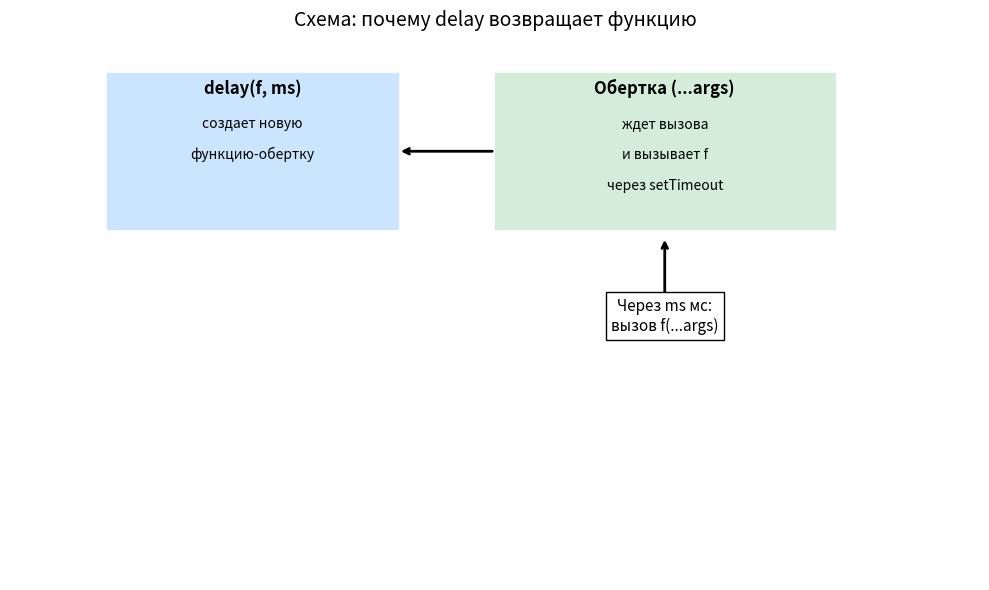

This chart was generated by the following Python code:
'''2025.04.29 18:39 IMM'''
import matplotlib.pyplot as plt
import matplotlib.patches as patches

fig, ax = plt.subplots(figsize=(10, 6))
ax.set_xlim(0, 10)
ax.set_ylim(0, 7)
ax.axis('off')

# Функция delay
ax.add_patch(patches.Rectangle((1, 4.5), 3, 2, fill=True, color="#cce5ff", edgecolor='black'))
ax.text(2.5, 6.3, "delay(f, ms)", ha='center', va='center', fontsize=12, weight='bold')
ax.text(2.5, 5.8, "создает новую", ha='center', fontsize=10)
ax.text(2.5, 5.4, "функцию-обертку", ha='center', fontsize=10)

# Стрелка к обертке
ax.annotate("", xy=(4, 5.5), xytext=(5, 5.5),
            arrowprops=dict(arrowstyle="->", linewidth=2))

# Обертка
ax.add_patch(patches.Rectangle((5, 4.5), 3.5, 2, fill=True, color="#d4edda", edgecolor='black'))
ax.text(6.75, 6.3, "Обертка (...args)", ha='center', va='center', fontsize=12, weight='bold')
ax.text(6.75, 5.8, "ждет вызова", ha='center', fontsize=10)
ax.text(6.75, 5.4, "и вызывает f", ha='center', fontsize=10)
ax.text(6.75, 5.0, "через setTimeout", ha='center', fontsize=10)

# Стрелка к результату
ax.annotate("", xy=(6.75, 4.4), xytext=(6.75, 3.5),
            arrowprops=dict(arrowstyle="->", linewidth=2))

# Результат выполнения
ax.text(6.75, 3.2, 'Через ms мс:\nвызов f(...args)', ha='center', fontsize=11, bbox=dict(facecolor='white', edgecolor='black'))

plt.title("Схема: почему delay возвращает функцию", fontsize=14)
plt.tight_layout()
plt.show()
